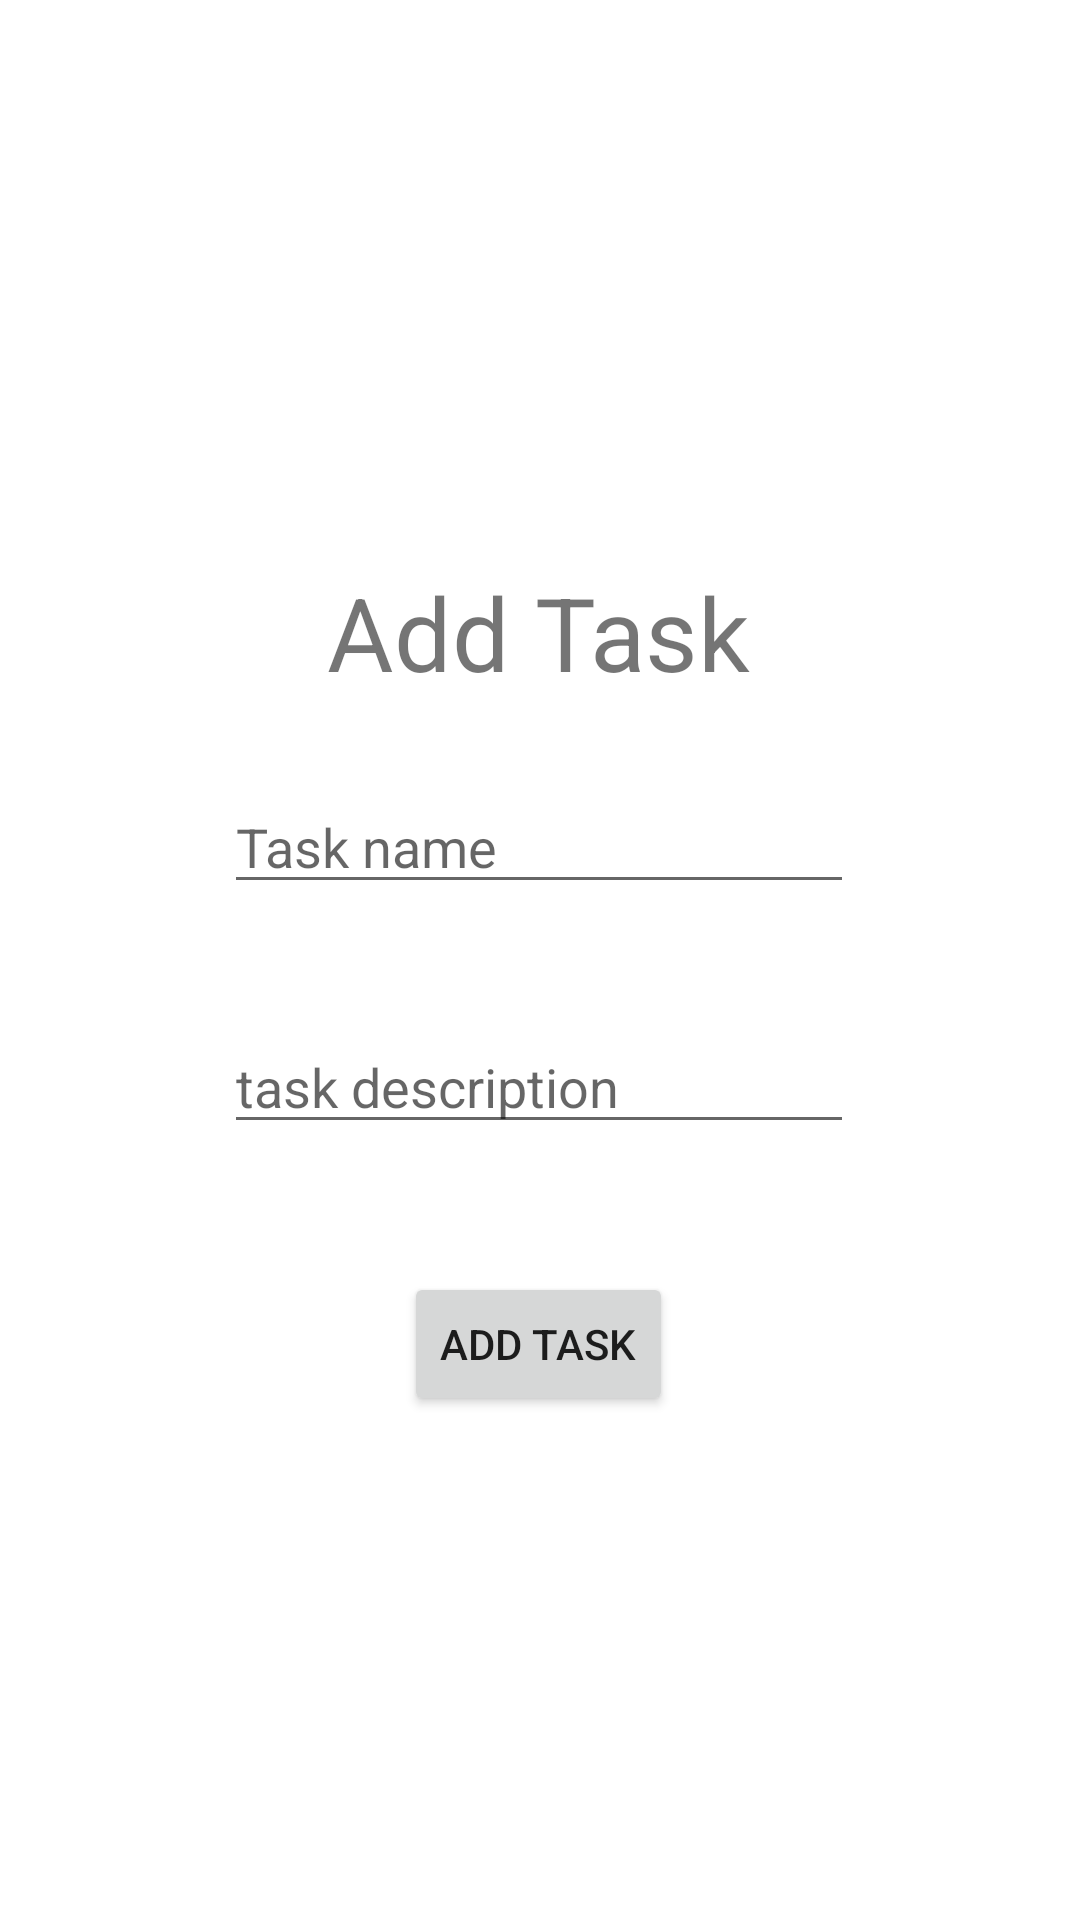

Android layout source for this screen:
<!-- AndroidManifest.xml: application theme Theme.Taskmaster -->
<!-- res/layout/activity_add_task.xml -->
<?xml version="1.0" encoding="utf-8"?>
<androidx.constraintlayout.widget.ConstraintLayout xmlns:android="http://schemas.android.com/apk/res/android"
    xmlns:app="http://schemas.android.com/apk/res-auto"
    xmlns:tools="http://schemas.android.com/tools"
    android:layout_width="match_parent"
    android:layout_height="match_parent"
    tools:context=".activities.AddTaskActivity">

    <TextView
        android:id="@+id/textView2"
        android:layout_width="wrap_content"
        android:layout_height="wrap_content"
        android:layout_marginTop="188dp"
        android:text="@string/add_task_title"
        android:textSize="34sp"
        app:layout_constraintEnd_toEndOf="parent"
        app:layout_constraintHorizontal_bias="0.498"
        app:layout_constraintStart_toStartOf="parent"
        app:layout_constraintTop_toTopOf="parent" />

    <EditText
        android:id="@+id/AddTaskActivityTaskNameEditText"
        android:layout_width="wrap_content"
        android:layout_height="wrap_content"
        android:layout_marginTop="260dp"
        android:ems="10"
        android:hint="Task name"
        android:inputType="textPersonName"
        app:layout_constraintEnd_toEndOf="parent"
        app:layout_constraintHorizontal_bias="0.497"
        app:layout_constraintStart_toStartOf="parent"
        app:layout_constraintTop_toTopOf="parent" />

    <EditText
        android:id="@+id/AddTaskActivityTaskDescriptionEditText"
        android:layout_width="wrap_content"
        android:layout_height="wrap_content"
        android:layout_marginTop="340dp"
        android:ems="10"
        android:hint="task description"
        android:inputType="textPersonName"
        app:layout_constraintEnd_toEndOf="parent"
        app:layout_constraintHorizontal_bias="0.497"
        app:layout_constraintStart_toStartOf="parent"
        app:layout_constraintTop_toTopOf="parent" />

    <Button
        android:id="@+id/AddTaskActivityAddTaskButton"
        android:layout_width="wrap_content"
        android:layout_height="wrap_content"
        android:layout_marginTop="424dp"
        android:text="@string/add_task_button"
        app:layout_constraintEnd_toEndOf="parent"
        app:layout_constraintHorizontal_bias="0.498"
        app:layout_constraintStart_toStartOf="parent"
        app:layout_constraintTop_toTopOf="parent" />

</androidx.constraintlayout.widget.ConstraintLayout>
<!-- resources referenced by this layout -->
<resources>
  <string name="add_task_button">Add task</string>
  <string name="add_task_title">Add Task</string>
  <style name="Theme.Taskmaster" parent="Theme.MaterialComponents.DayNight.DarkActionBar">
          
          <item name="colorPrimary">@color/purple_500</item>
          <item name="colorPrimaryVariant">@color/purple_700</item>
          <item name="colorOnPrimary">@color/white</item>
          
          <item name="colorSecondary">@color/teal_200</item>
          <item name="colorSecondaryVariant">@color/teal_700</item>
          <item name="colorOnSecondary">@color/black</item>
          
          <item name="android:statusBarColor">?attr/colorPrimaryVariant</item>
          
      </style>
  <!-- not gathered from this repository: default colours our renderer supplied (Android Studio template values) -->
  <color name="purple_500">#FF6200EE</color>
  <color name="purple_700">#FF3700B3</color>
  <color name="teal_200">#FF03DAC5</color>
  <color name="teal_700">#FF018786</color>
  <color name="black">#FF000000</color>
  <color name="white">#FFFFFFFF</color>
</resources>
